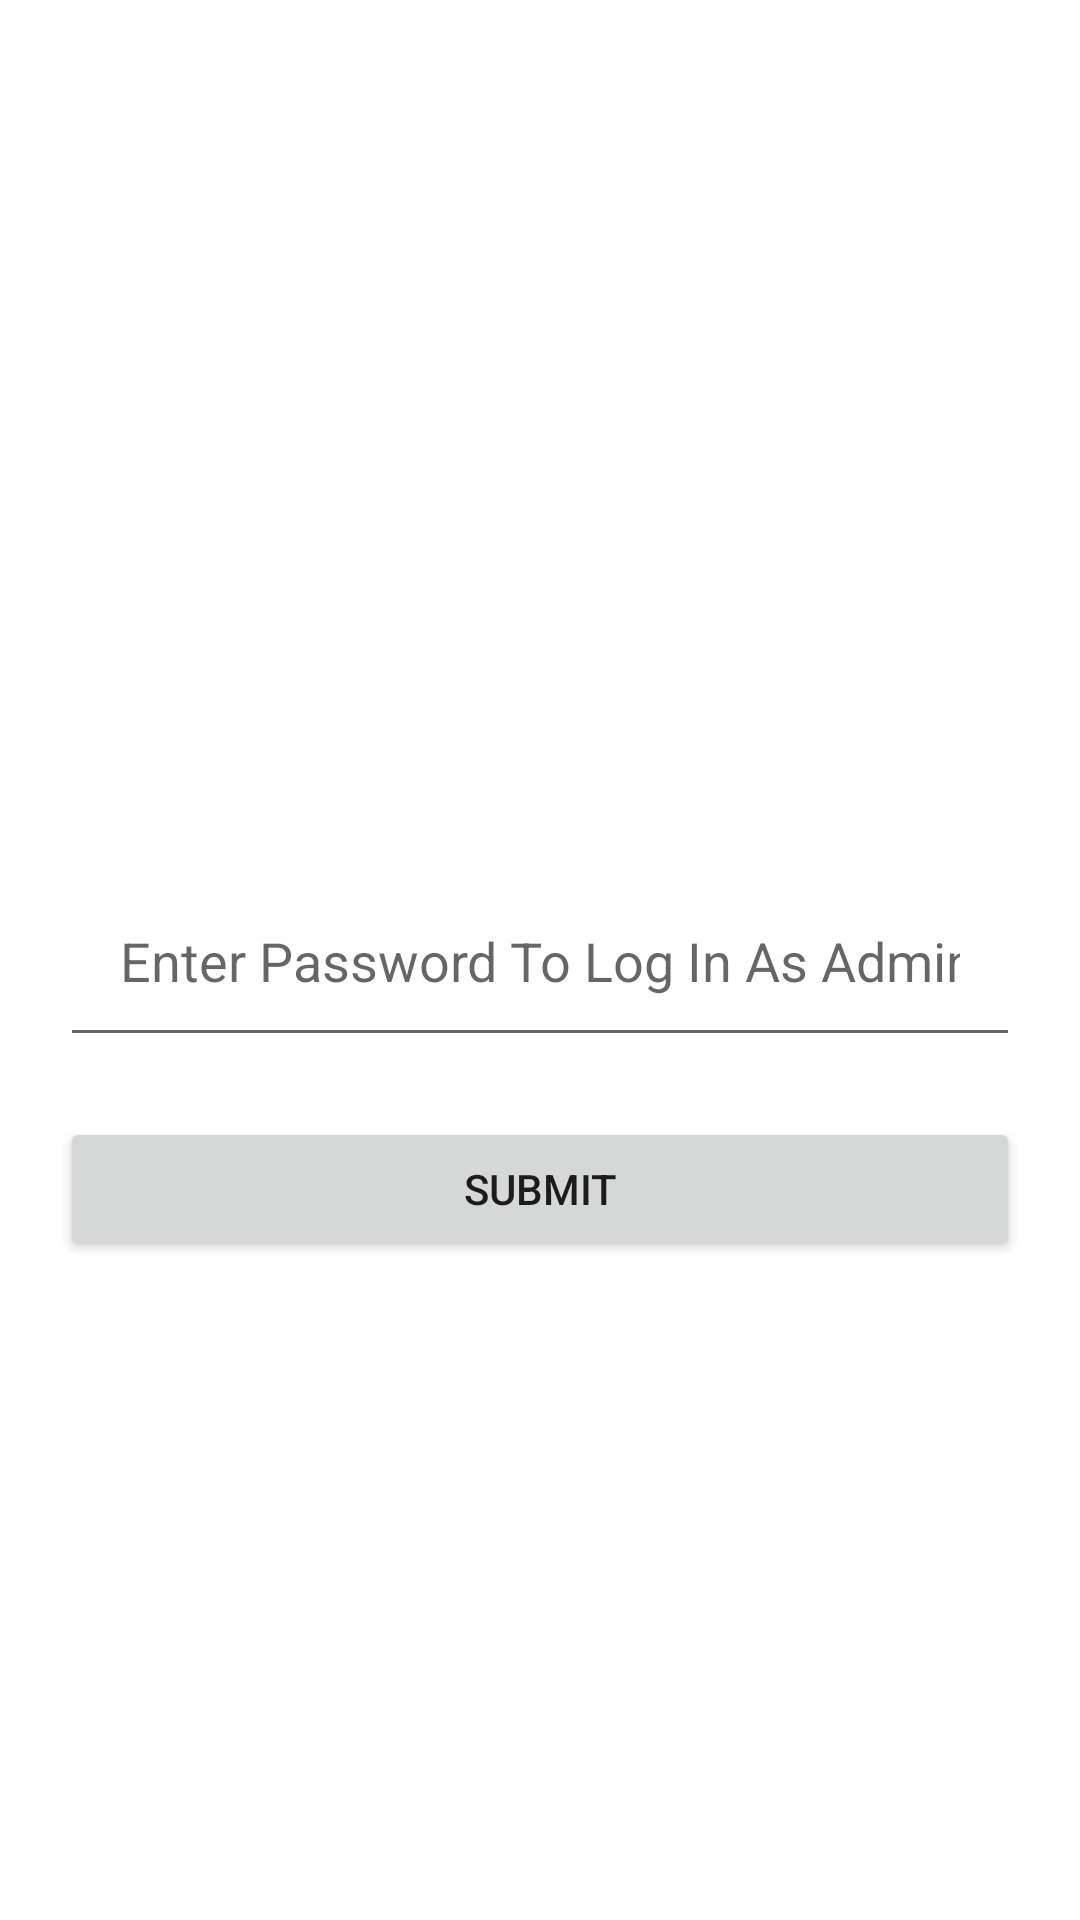

Layout XML and referenced resources for this Android screen:
<!-- AndroidManifest.xml: application theme Theme.Buzzer -->
<!-- res/layout/activity_admin_verification.xml -->
<?xml version="1.0" encoding="utf-8"?>
<androidx.constraintlayout.widget.ConstraintLayout xmlns:android="http://schemas.android.com/apk/res/android"
    xmlns:app="http://schemas.android.com/apk/res-auto"
    xmlns:tools="http://schemas.android.com/tools"
    android:layout_width="match_parent"
    android:layout_height="match_parent"
    tools:context=".AdminVerificationActivity">

    <EditText
        android:id="@+id/passtext"
        android:layout_width="0dp"
        android:layout_height="wrap_content"
        app:layout_constraintBottom_toBottomOf="parent"
        app:layout_constraintEnd_toEndOf="parent"
        app:layout_constraintStart_toStartOf="parent"
        app:layout_constraintTop_toTopOf="parent"
        android:hint="@string/enter_password_to_log_in_as_admin"
        android:layout_margin="20dp"
        android:padding="20dp"
        android:autofillHints="name"
        android:inputType="text" />


    <Button
        android:id="@+id/passsubmitbtn"
        android:layout_width="0dp"
        android:layout_height="wrap_content"
        app:layout_constraintEnd_toEndOf="parent"
        app:layout_constraintStart_toStartOf="parent"
        app:layout_constraintTop_toBottomOf="@+id/passtext"
        android:text="@string/submit"
        android:layout_margin="20dp"/>

</androidx.constraintlayout.widget.ConstraintLayout>
<!-- resources referenced by this layout -->
<resources>
  <string name="enter_password_to_log_in_as_admin">Enter Password To Log In As Admin.</string>
  <string name="submit">Submit</string>
  <style name="Theme.Buzzer" parent="Theme.MaterialComponents.DayNight.DarkActionBar">
          
          <item name="colorPrimary">@color/purple_500</item>
          <item name="colorPrimaryVariant">@color/purple_700</item>
          <item name="colorOnPrimary">@color/white</item>
          
          <item name="colorSecondary">@color/teal_200</item>
          <item name="colorSecondaryVariant">@color/teal_700</item>
          <item name="colorOnSecondary">@color/black</item>
          
          <item name="android:statusBarColor">?attr/colorPrimaryVariant</item>
          
      </style>
  <!-- not gathered from this repository: default colours our renderer supplied (Android Studio template values) -->
  <color name="purple_500">#FF6200EE</color>
  <color name="purple_700">#FF3700B3</color>
  <color name="teal_200">#FF03DAC5</color>
  <color name="teal_700">#FF018786</color>
  <color name="black">#FF000000</color>
  <color name="white">#FFFFFFFF</color>
</resources>
